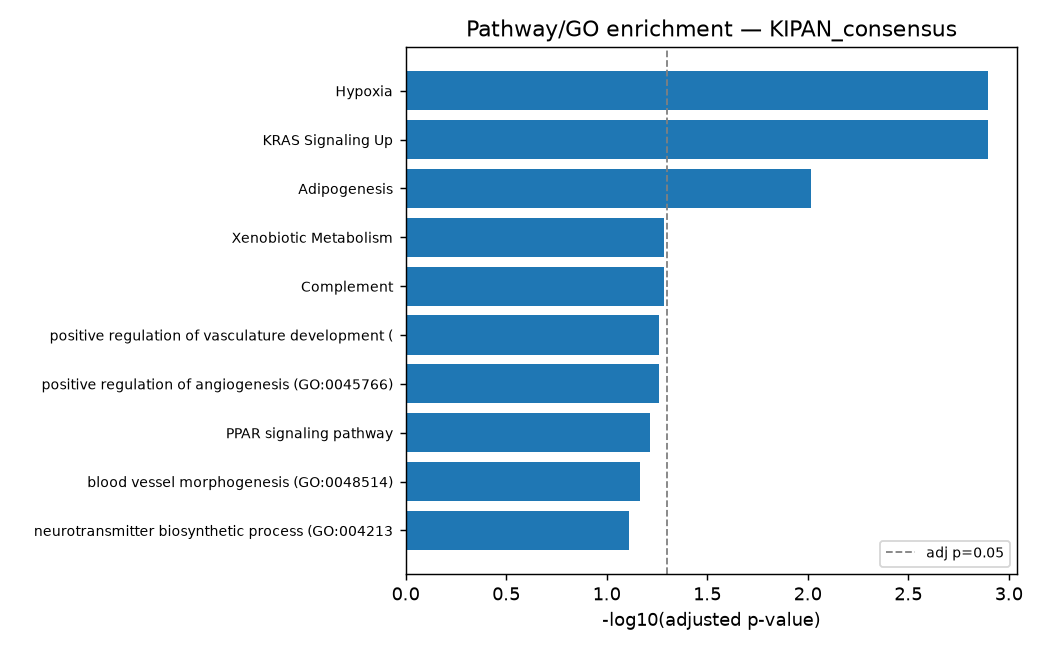

Source data for this figure (header and first rows):
Gene_set, Term, Overlap, P-value, Adjusted P-value, Genes
MSigDB_Hallmark_2020, Hypoxia, 5/200, 0.0001269, 0.001269, LOX;SERPINE1;ANGPTL4;CP;TMEM45A
MSigDB_Hallmark_2020, KRAS Signaling Up, 5/200, 0.0001269, 0.001269, PCSK1N;TSPAN7;NR1H4;SPARCL1;ANGPTL4
MSigDB_Hallmark_2020, Adipogenesis, 4/200, 0.001446, 0.009642, PTGER3;SPARCL1;CD36;ANGPTL4
MSigDB_Hallmark_2020, Xenobiotic Metabolism, 3/200, 0.01295, 0.05181, SERPINE1;CD36;UPB1
MSigDB_Hallmark_2020, Complement, 3/200, 0.01295, 0.05181, SERPINE1;CD36;CP
GO_Biological_Process_2021, positive regulation of vasculature devel…, 4/102, 0.0001133, 0.05481, FLT1;SERPINE1;KDR;ANGPTL4
GO_Biological_Process_2021, positive regulation of angiogenesis (GO:…, 4/116, 0.0001861, 0.05481, FLT1;SERPINE1;KDR;ANGPTL4
KEGG_2021_Human, PPAR signaling pathway, 3/74, 0.0007927, 0.06104, FABP7;CD36;ANGPTL4
GO_Biological_Process_2021, blood vessel morphogenesis (GO:0048514), 3/56, 0.0003496, 0.06865, FLT1;LOX;KDR
GO_Biological_Process_2021, neurotransmitter biosynthetic process (G…, 2/14, 0.0005251, 0.07732, SLC44A4;SLC6A3
GO_Biological_Process_2021, external encapsulating structure organiz…, 4/217, 0.001949, 0.08992, ADAMTS4;LOX;SERPINE1;KDR
GO_Biological_Process_2021, regulation of vascular endothelial cell …, 2/18, 0.0008774, 0.08992, FLT1;APLN
GO_Biological_Process_2021, response to fatty acid (GO:0070542), 2/19, 0.0009791, 0.08992, NR1H4;CD36
GO_Biological_Process_2021, regulation of lipoprotein lipase activit…, 2/21, 0.001199, 0.08992, ANGPTL4;PCSK6
GO_Biological_Process_2021, negative regulation of lymphocyte activa…, 2/22, 0.001316, 0.08992, FOXJ1;SOX11
GO_Biological_Process_2021, positive regulation of multicellular org…, 5/345, 0.001518, 0.08992, SERPINE1;EBF2;FOXJ1;SOX11;CD36
GO_Biological_Process_2021, regulation of angiogenesis (GO:0045765), 4/203, 0.001527, 0.08992, FLT1;SERPINE1;KDR;ANGPTL4
GO_Biological_Process_2021, extracellular structure organization (GO…, 4/216, 0.001916, 0.08992, ADAMTS4;LOX;SERPINE1;KDR
GO_Biological_Process_2021, negative regulation of endothelial cell …, 2/27, 0.001985, 0.08992, SERPINE1;KDR
GO_Biological_Process_2021, regulation of transmembrane receptor pro…, 2/31, 0.002613, 0.1024, SOX11;PCSK6
GO_Biological_Process_2021, triglyceride homeostasis (GO:0070328), 2/31, 0.002613, 0.1024, NR1H4;ANGPTL4
GO_Biological_Process_2021, hematopoietic progenitor cell differenti…, 2/32, 0.002783, 0.1024, FLT1;KDR
GO_Biological_Process_2021, cellular response to vascular endothelia…, 2/34, 0.003138, 0.1031, FLT1;KDR
GO_Biological_Process_2021, lung development (GO:0030324), 2/35, 0.003323, 0.1031, FOXJ1;SOX11
GO_Biological_Process_2021, epithelium development (GO:0060429), 3/122, 0.003325, 0.1031, KDR;FOXJ1;SOX11
GO_Biological_Process_2021, positive regulation of cellular process …, 6/625, 0.004059, 0.1087, ESM1;FLT1;SLC44A4;KDR;SOX11;CD36
GO_Biological_Process_2021, positive regulation of potassium ion tra…, 2/38, 0.003908, 0.1087, KCNJ16;KCNN3
GO_Biological_Process_2021, negative regulation of epithelial cell a…, 2/37, 0.003708, 0.1087, SERPINE1;KDR
GO_Biological_Process_2021, positive regulation of cation transmembr…, 2/41, 0.004537, 0.1162, KCNJ16;KCNN3
GO_Biological_Process_2021, regulation of endothelial cell apoptotic…, 2/44, 0.005209, 0.118, SERPINE1;KDR
GO_Biological_Process_2021, positive regulation of potassium ion tra…, 2/44, 0.005209, 0.118, KCNJ16;KCNN3
GO_Biological_Process_2021, positive regulation of cell-matrix adhes…, 2/44, 0.005209, 0.118, KDR;CD36
GO_Biological_Process_2021, positive regulation of phospholipid bios…, 1/7, 0.01703, 0.1203, NR1H4
GO_Biological_Process_2021, glomerular epithelial cell development (…, 1/7, 0.01703, 0.1203, FOXJ1
GO_Biological_Process_2021, negative regulation of digestive system …, 1/7, 0.01703, 0.1203, PTGER3
GO_Biological_Process_2021, regulation of bile acid metabolic proces…, 1/7, 0.01703, 0.1203, NR1H4
GO_Biological_Process_2021, regulation of blood-brain barrier permea…, 1/7, 0.01703, 0.1203, TJP3
GO_Biological_Process_2021, catecholamine uptake (GO:0090493), 1/7, 0.01703, 0.1203, SLC6A3
GO_Biological_Process_2021, positive regulation of membrane depolari…, 1/7, 0.01703, 0.1203, KDR
GO_Biological_Process_2021, synaptic transmission, dopaminergic (GO:…, 1/7, 0.01703, 0.1203, SLC6A3
GO_Biological_Process_2021, neuroepithelial cell differentiation (GO…, 1/6, 0.01461, 0.1203, SOX11
GO_Biological_Process_2021, coronary vasculature development (GO:006…, 1/7, 0.01703, 0.1203, APLN
GO_Biological_Process_2021, vascular wound healing (GO:0061042), 1/7, 0.01703, 0.1203, KDR
GO_Biological_Process_2021, dopamine transport (GO:0015872), 1/7, 0.01703, 0.1203, SLC6A3
GO_Biological_Process_2021, positive regulation of cell migration by…, 1/8, 0.01944, 0.1203, KDR
GO_Biological_Process_2021, regulation of vascular wound healing (GO…, 1/8, 0.01944, 0.1203, SERPINE1
GO_Biological_Process_2021, positive regulation of blood circulation…, 1/7, 0.01703, 0.1203, APLN
GO_Biological_Process_2021, lipid import into cell (GO:0140354), 1/8, 0.01944, 0.1203, CD36
GO_Biological_Process_2021, regulation of metaphase/anaphase transit…, 1/8, 0.01944, 0.1203, HECW2
GO_Biological_Process_2021, noradrenergic neuron differentiation (GO…, 1/7, 0.01703, 0.1203, SOX11
GO_Biological_Process_2021, positive regulation of phosphatidylinosi…, 2/77, 0.01531, 0.1203, FLT1;KDR
GO_Biological_Process_2021, vascular endothelial growth factor recep…, 1/5, 0.01219, 0.1203, KDR
GO_Biological_Process_2021, regulation of BMP signaling pathway (GO:…, 2/76, 0.01493, 0.1203, SOX11;PCSK6
GO_Biological_Process_2021, sterol import (GO:0035376), 1/6, 0.01461, 0.1203, CD36
GO_Biological_Process_2021, cholesterol import (GO:0070508), 1/6, 0.01461, 0.1203, CD36
GO_Biological_Process_2021, monoamine transport (GO:0015844), 1/8, 0.01944, 0.1203, SLC6A3
GO_Biological_Process_2021, negative regulation of T cell differenti…, 1/6, 0.01461, 0.1203, FOXJ1
GO_Biological_Process_2021, cellular response to bacterial lipopepti…, 1/6, 0.01461, 0.1203, CD36
GO_Biological_Process_2021, cardiac ventricle formation (GO:0003211), 1/6, 0.01461, 0.1203, SOX11
GO_Biological_Process_2021, negative regulation of lipoprotein lipas…, 1/6, 0.01461, 0.1203, ANGPTL4
... 626 more rows
